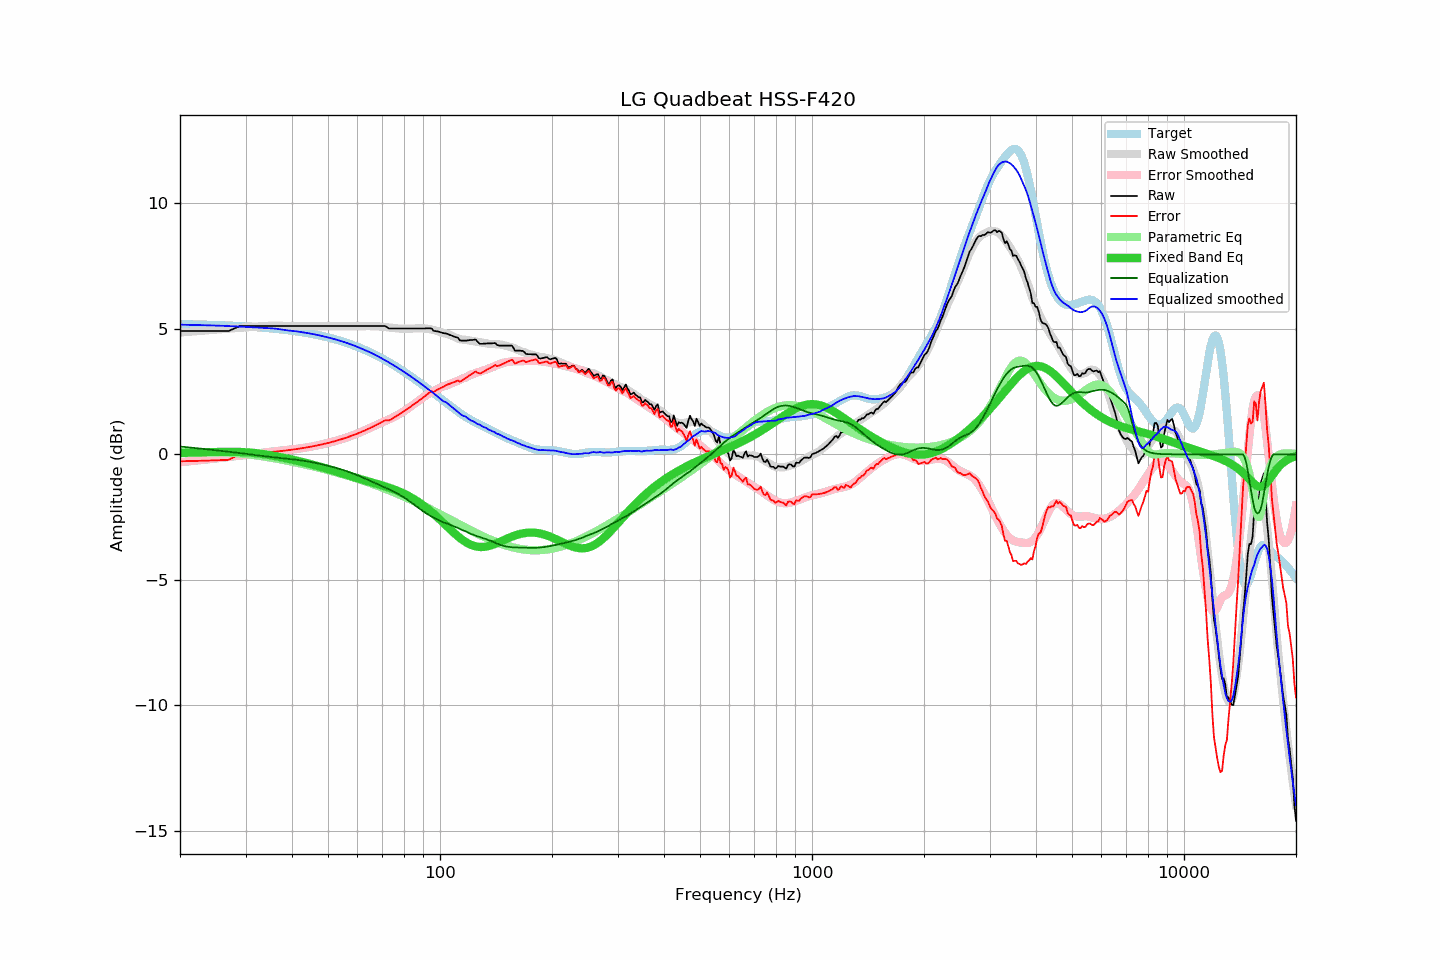

Values plotted in this chart, from the file beside it:
frequency, raw, error, smoothed, error_smoothed, equalization, parametric_eq, equalized_raw, equalized_smoothed, target
20, 4.91, -0.28, 4.85, -0.31, 0.31, 0.06, 5.22, 5.17, 5.19
21, 4.91, -0.27, 4.88, -0.28, 0.28, 0.06, 5.19, 5.16, 5.18
22, 4.91, -0.26, 4.90, -0.25, 0.25, 0.07, 5.16, 5.15, 5.17
23, 4.91, -0.26, 4.93, -0.22, 0.22, 0.08, 5.13, 5.15, 5.17
24, 4.91, -0.25, 4.95, -0.19, 0.19, 0.09, 5.10, 5.14, 5.16
25, 4.91, -0.24, 4.97, -0.16, 0.16, 0.09, 5.07, 5.13, 5.15
26, 4.91, -0.23, 4.99, -0.13, 0.13, 0.10, 5.04, 5.12, 5.14
27, 4.91, -0.22, 5.01, -0.10, 0.10, 0.10, 5.02, 5.11, 5.13
28, 5.01, -0.11, 5.02, -0.08, 0.08, 0.10, 5.09, 5.10, 5.12
29, 5.11, 0.00, 5.04, -0.05, 0.05, 0.09, 5.16, 5.09, 5.11
30, 5.11, 0.02, 5.05, -0.02, 0.02, 0.08, 5.14, 5.08, 5.10
31, 5.11, 0.03, 5.07, 0.01, -0.01, 0.07, 5.11, 5.07, 5.08
32, 5.11, 0.04, 5.09, 0.03, -0.03, 0.05, 5.08, 5.06, 5.07
33, 5.11, 0.06, 5.11, 0.06, -0.06, 0.02, 5.05, 5.05, 5.05
34, 5.11, 0.07, 5.12, 0.08, -0.08, -0.00, 5.03, 5.04, 5.04
35, 5.11, 0.09, 5.12, 0.10, -0.10, -0.03, 5.01, 5.02, 5.02
36, 5.11, 0.11, 5.13, 0.12, -0.12, -0.07, 4.99, 5.01, 5.01
37, 5.11, 0.12, 5.13, 0.14, -0.14, -0.10, 4.97, 4.99, 4.99
38, 5.11, 0.14, 5.12, 0.16, -0.16, -0.14, 4.95, 4.96, 4.97
39, 5.11, 0.16, 5.11, 0.17, -0.17, -0.17, 4.94, 4.94, 4.95
40, 5.11, 0.19, 5.11, 0.19, -0.19, -0.21, 4.92, 4.92, 4.93
41, 5.11, 0.21, 5.11, 0.21, -0.21, -0.25, 4.90, 4.90, 4.90
42, 5.11, 0.23, 5.11, 0.23, -0.23, -0.28, 4.88, 4.88, 4.88
43, 5.11, 0.25, 5.11, 0.26, -0.26, -0.32, 4.86, 4.86, 4.86
44, 5.11, 0.28, 5.11, 0.28, -0.28, -0.36, 4.83, 4.83, 4.83
45, 5.11, 0.31, 5.11, 0.31, -0.31, -0.39, 4.81, 4.81, 4.81
46, 5.11, 0.33, 5.11, 0.33, -0.33, -0.43, 4.78, 4.78, 4.78
47, 5.11, 0.36, 5.11, 0.36, -0.36, -0.47, 4.75, 4.75, 4.75
48, 5.11, 0.39, 5.11, 0.39, -0.39, -0.51, 4.72, 4.72, 4.72
49, 5.11, 0.42, 5.11, 0.42, -0.42, -0.55, 4.69, 4.69, 4.69
50, 5.11, 0.45, 5.11, 0.45, -0.45, -0.58, 4.66, 4.66, 4.66
51, 5.11, 0.49, 5.11, 0.49, -0.49, -0.62, 4.63, 4.63, 4.63
52, 5.11, 0.52, 5.11, 0.52, -0.52, -0.66, 4.59, 4.59, 4.59
53, 5.11, 0.56, 5.11, 0.56, -0.56, -0.70, 4.56, 4.56, 4.56
54, 5.11, 0.59, 5.11, 0.59, -0.59, -0.74, 4.52, 4.52, 4.52
55, 5.11, 0.63, 5.11, 0.63, -0.63, -0.78, 4.48, 4.48, 4.48
56, 5.11, 0.67, 5.11, 0.67, -0.67, -0.81, 4.44, 4.44, 4.45
57, 5.11, 0.71, 5.11, 0.71, -0.71, -0.85, 4.41, 4.41, 4.41
58, 5.11, 0.75, 5.11, 0.75, -0.75, -0.88, 4.36, 4.36, 4.37
59, 5.11, 0.79, 5.11, 0.79, -0.79, -0.92, 4.32, 4.32, 4.32
60, 5.11, 0.83, 5.11, 0.83, -0.83, -0.95, 4.28, 4.28, 4.28
61, 5.11, 0.87, 5.11, 0.88, -0.88, -0.98, 4.23, 4.23, 4.24
62, 5.11, 0.92, 5.11, 0.92, -0.92, -1.02, 4.19, 4.19, 4.20
63, 5.11, 0.96, 5.12, 0.97, -0.97, -1.05, 4.14, 4.15, 4.15
64, 5.11, 1.01, 5.12, 1.01, -1.01, -1.07, 4.10, 4.11, 4.11
65, 5.11, 1.05, 5.12, 1.06, -1.06, -1.10, 4.05, 4.06, 4.06
66, 5.11, 1.10, 5.12, 1.10, -1.10, -1.13, 4.01, 4.01, 4.01
67, 5.11, 1.15, 5.11, 1.15, -1.15, -1.16, 3.96, 3.96, 3.96
68, 5.11, 1.20, 5.10, 1.19, -1.19, -1.19, 3.92, 3.91, 3.91
69, 5.11, 1.25, 5.09, 1.23, -1.23, -1.21, 3.88, 3.86, 3.87
70, 5.11, 1.30, 5.08, 1.27, -1.27, -1.24, 3.84, 3.81, 3.82
71, 5.11, 1.35, 5.07, 1.31, -1.31, -1.27, 3.80, 3.76, 3.77
72, 5.07, 1.36, 5.06, 1.36, -1.36, -1.30, 3.72, 3.71, 3.71
73, 5.01, 1.35, 5.05, 1.40, -1.40, -1.33, 3.62, 3.66, 3.66
74, 5.01, 1.40, 5.04, 1.44, -1.44, -1.36, 3.57, 3.60, 3.61
75, 5.01, 1.45, 5.03, 1.48, -1.48, -1.39, 3.53, 3.55, 3.56
76, 5.01, 1.51, 5.02, 1.52, -1.52, -1.42, 3.49, 3.50, 3.51
77, 5.01, 1.56, 5.02, 1.57, -1.57, -1.46, 3.44, 3.45, 3.45
78, 5.01, 1.61, 5.01, 1.62, -1.62, -1.49, 3.40, 3.39, 3.40
79, 5.01, 1.67, 5.01, 1.67, -1.67, -1.53, 3.35, 3.34, 3.35
... 553 more rows
